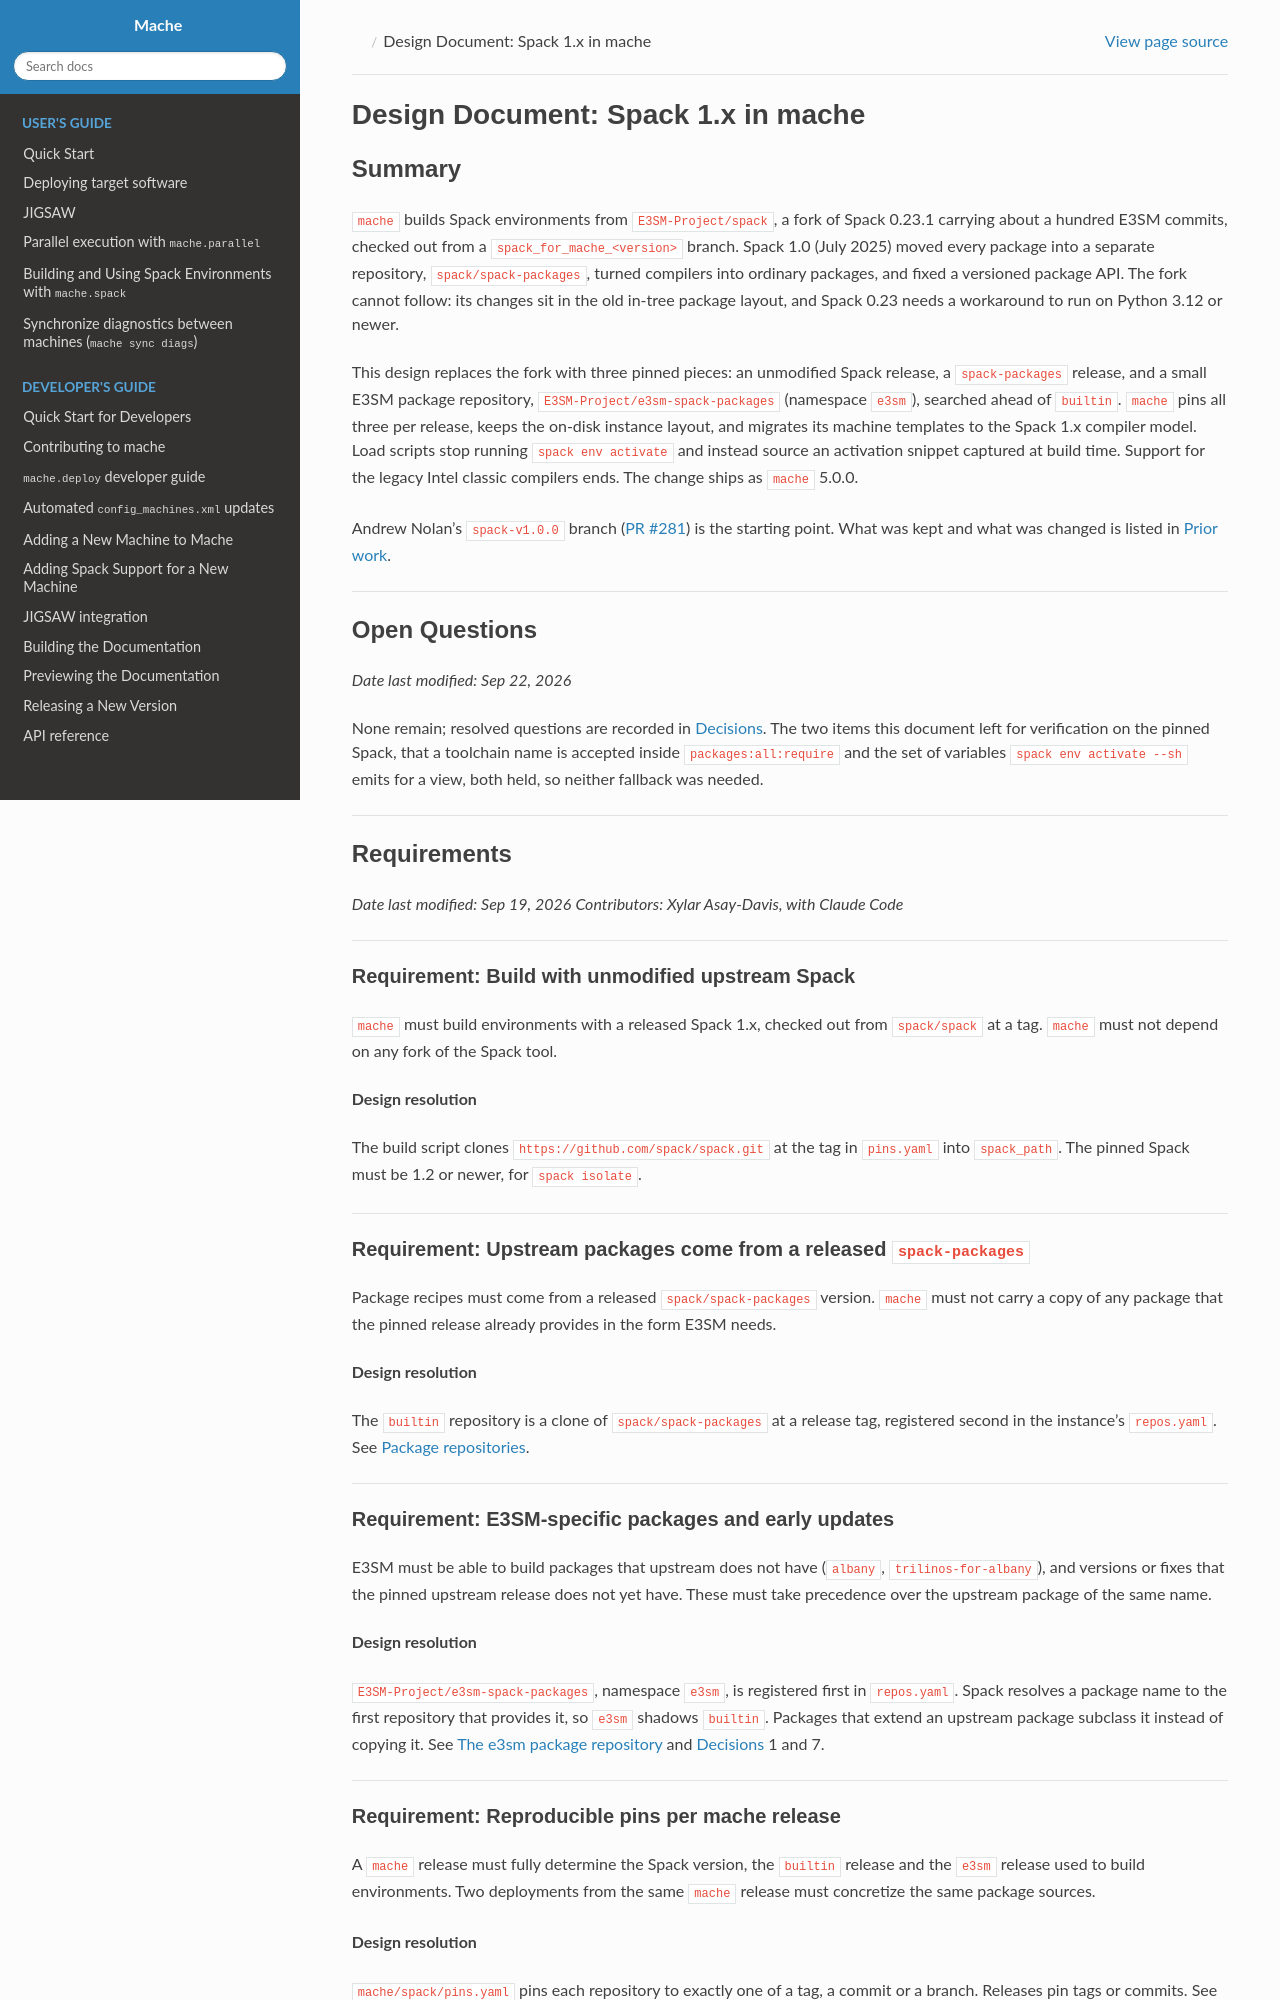

repository: E3SM-Project/mache · page: 5.0.0/design/spack_v1.html · generator: sphinx

# Design Document: Spack 1.x in mache

## Summary

`mache` builds Spack environments from `E3SM-Project/spack`, a fork of Spack
0.23.1 carrying about a hundred E3SM commits, checked out from a
`spack_for_mache_<version>` branch. Spack 1.0 (July 2025) moved every package
into a separate repository, `spack/spack-packages`, turned compilers into
ordinary packages, and fixed a versioned package API. The fork cannot follow:
its changes sit in the old in-tree package layout, and Spack 0.23 needs a
workaround to run on Python 3.12 or newer.

This design replaces the fork with three pinned pieces: an unmodified Spack
release, a `spack-packages` release, and a small E3SM package repository,
`E3SM-Project/e3sm-spack-packages` (namespace `e3sm`), searched ahead of
`builtin`. `mache` pins all three per release, keeps the on-disk instance
layout, and migrates its machine templates to the Spack 1.x compiler model.
Load scripts stop running `spack env activate` and instead source an
activation snippet captured at build time. Support for the legacy Intel
classic compilers ends. The change ships as `mache` 5.0.0.

Andrew Nolan's `spack-v1.0.0` branch
([PR #281](https://github.com/E3SM-Project/mache/pull/281)) is the starting
point. What was kept and what was changed is listed in [Prior work](#prior-work).

---

## Open Questions

*Date last modified: Sep 22, 2026*

None remain; resolved questions are recorded in [Decisions](#decisions). The
two items this document left for verification on the pinned Spack, that a
toolchain name is accepted inside `packages:all:require` and the set of
variables `spack env activate --sh` emits for a view, both held, so neither
fallback was needed.

---

## Requirements

*Date last modified: Sep 19, 2026*
*Contributors: Xylar Asay-Davis, with Claude Code*

---

### Requirement: Build with unmodified upstream Spack

`mache` must build environments with a released Spack 1.x, checked out from
`spack/spack` at a tag. `mache` must not depend on any fork of the Spack tool.

**Design resolution**

The build script clones `https://github.com/spack/spack.git` at the tag in
[`pins.yaml`](#version-pins) into `spack_path`. The pinned Spack must be 1.2
or newer, for `spack isolate`.

---

### Requirement: Upstream packages come from a released `spack-packages`

Package recipes must come from a released `spack/spack-packages` version.
`mache` must not carry a copy of any package that the pinned release already
provides in the form E3SM needs.

**Design resolution**

The `builtin` repository is a clone of `spack/spack-packages` at a release tag,
registered second in the instance's `repos.yaml`. See
[Package repositories](#package-repositories).

---

### Requirement: E3SM-specific packages and early updates

E3SM must be able to build packages that upstream does not have (`albany`,
`trilinos-for-albany`), and versions or fixes that the pinned upstream release
does not yet have. These must take precedence over the upstream package of the
same name.

**Design resolution**

`E3SM-Project/e3sm-spack-packages`, namespace `e3sm`, is registered first in
`repos.yaml`. Spack resolves a package name to the first repository that
provides it, so `e3sm` shadows `builtin`. Packages that extend an upstream
package subclass it instead of copying it. See
[The e3sm package repository](#the-e3sm-package-repository) and
[Decisions](#decisions) 1 and 7.

---

### Requirement: Reproducible pins per mache release

A `mache` release must fully determine the Spack version, the `builtin`
release and the `e3sm` release used to build environments. Two deployments
from the same `mache` release must concretize the same package sources.

**Design resolution**

`mache/spack/pins.yaml` pins each repository to exactly one of a tag, a commit
or a branch. Releases pin tags or commits. See [Version pins](#version-pins).

---

### Requirement: Pins can be overridden for development

A developer must be able to build against a branch or commit of any of the
three repositories without editing packaged files, to test a recipe before it
is tagged.

**Design resolution**

Overrides are accepted as a file (`--spack-pins <file>` in `mache deploy`, or
`pins=` in `make_spack_env`), from a deployment hook, or from
`spack.pins` in `deploy/config.yaml.j2`. See [Precedence](#precedence).

---
